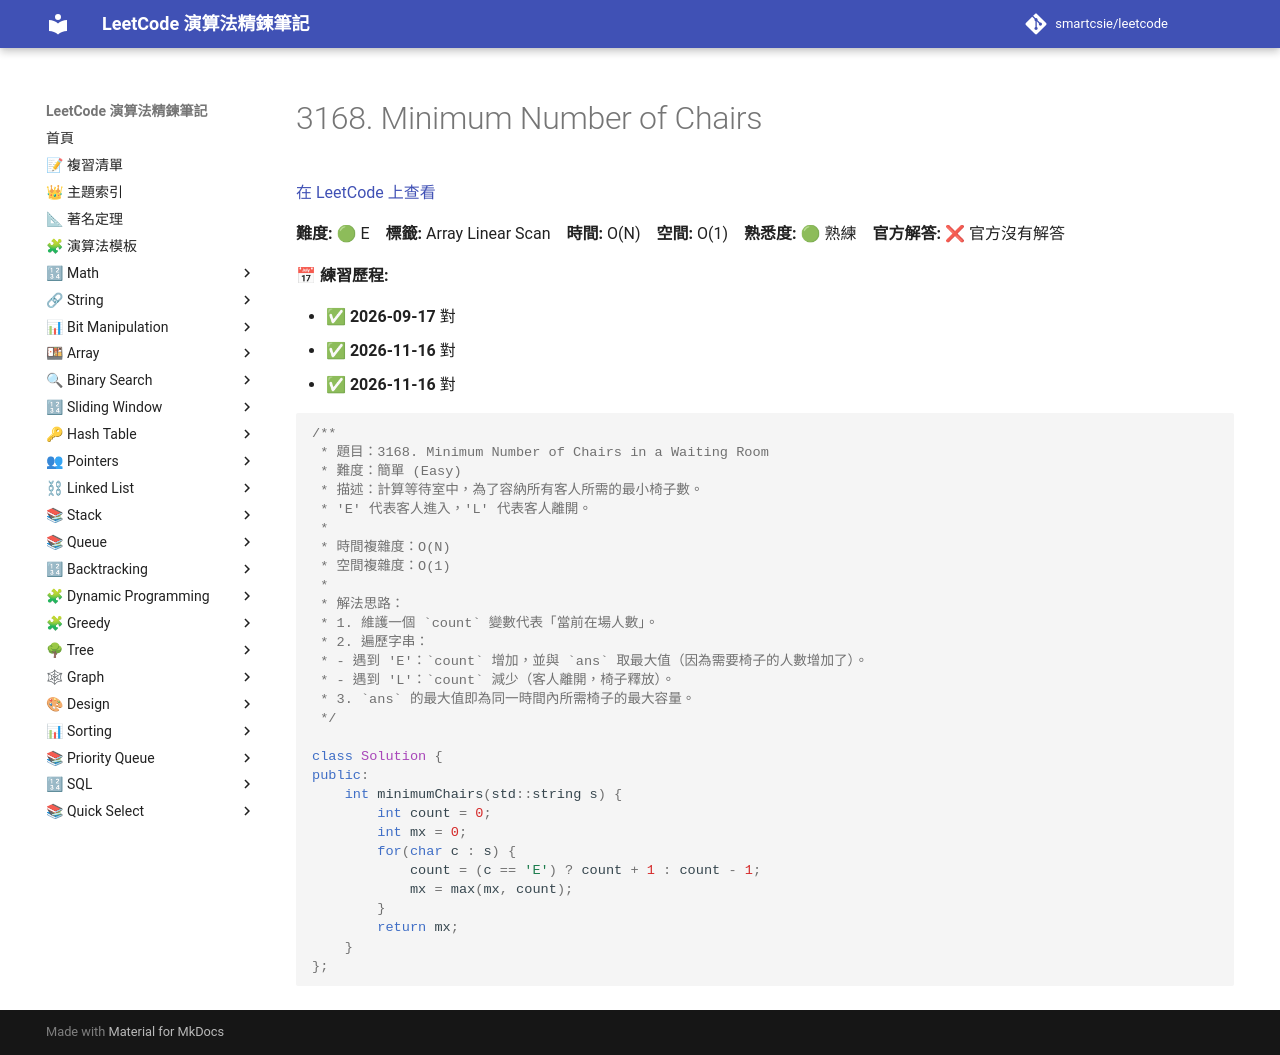

repository: smartcsie/leetcode · page: problems/3168/index.html · generator: mkdocs

# 3168. Minimum Number of Chairs

[在 LeetCode 上查看](https://leetcode.com/problems/minimum-number-of-chairs-in-a-waiting-room/)

**難度:** 🟢 E　**標籤:** Array Linear Scan　**時間:** O(N)　**空間:** O(1)　**熟悉度:** 🟢 熟練　**官方解答:** ❌ 官方沒有解答

**📅 練習歷程:**

- ✅ **2026-09-17** 對
- ✅ **2026-11-16** 對
- ✅ **2026-11-16** 對

```cpp
/**
 * 題目：3168. Minimum Number of Chairs in a Waiting Room
 * 難度：簡單 (Easy)
 * 描述：計算等待室中，為了容納所有客人所需的最小椅子數。
 * 'E' 代表客人進入，'L' 代表客人離開。
 *
 * 時間複雜度：O(N)
 * 空間複雜度：O(1)
 *
 * 解法思路：
 * 1. 維護一個 `count` 變數代表「當前在場人數」。
 * 2. 遍歷字串：
 * - 遇到 'E'：`count` 增加，並與 `ans` 取最大值（因為需要椅子的人數增加了）。
 * - 遇到 'L'：`count` 減少（客人離開，椅子釋放）。
 * 3. `ans` 的最大值即為同一時間內所需椅子的最大容量。
 */

class Solution {
public:
    int minimumChairs(std::string s) {
        int count = 0;
        int mx = 0;
        for(char c : s) {
            count = (c == 'E') ? count + 1 : count - 1;
            mx = max(mx, count);
        }
        return mx;
    }
};
```
